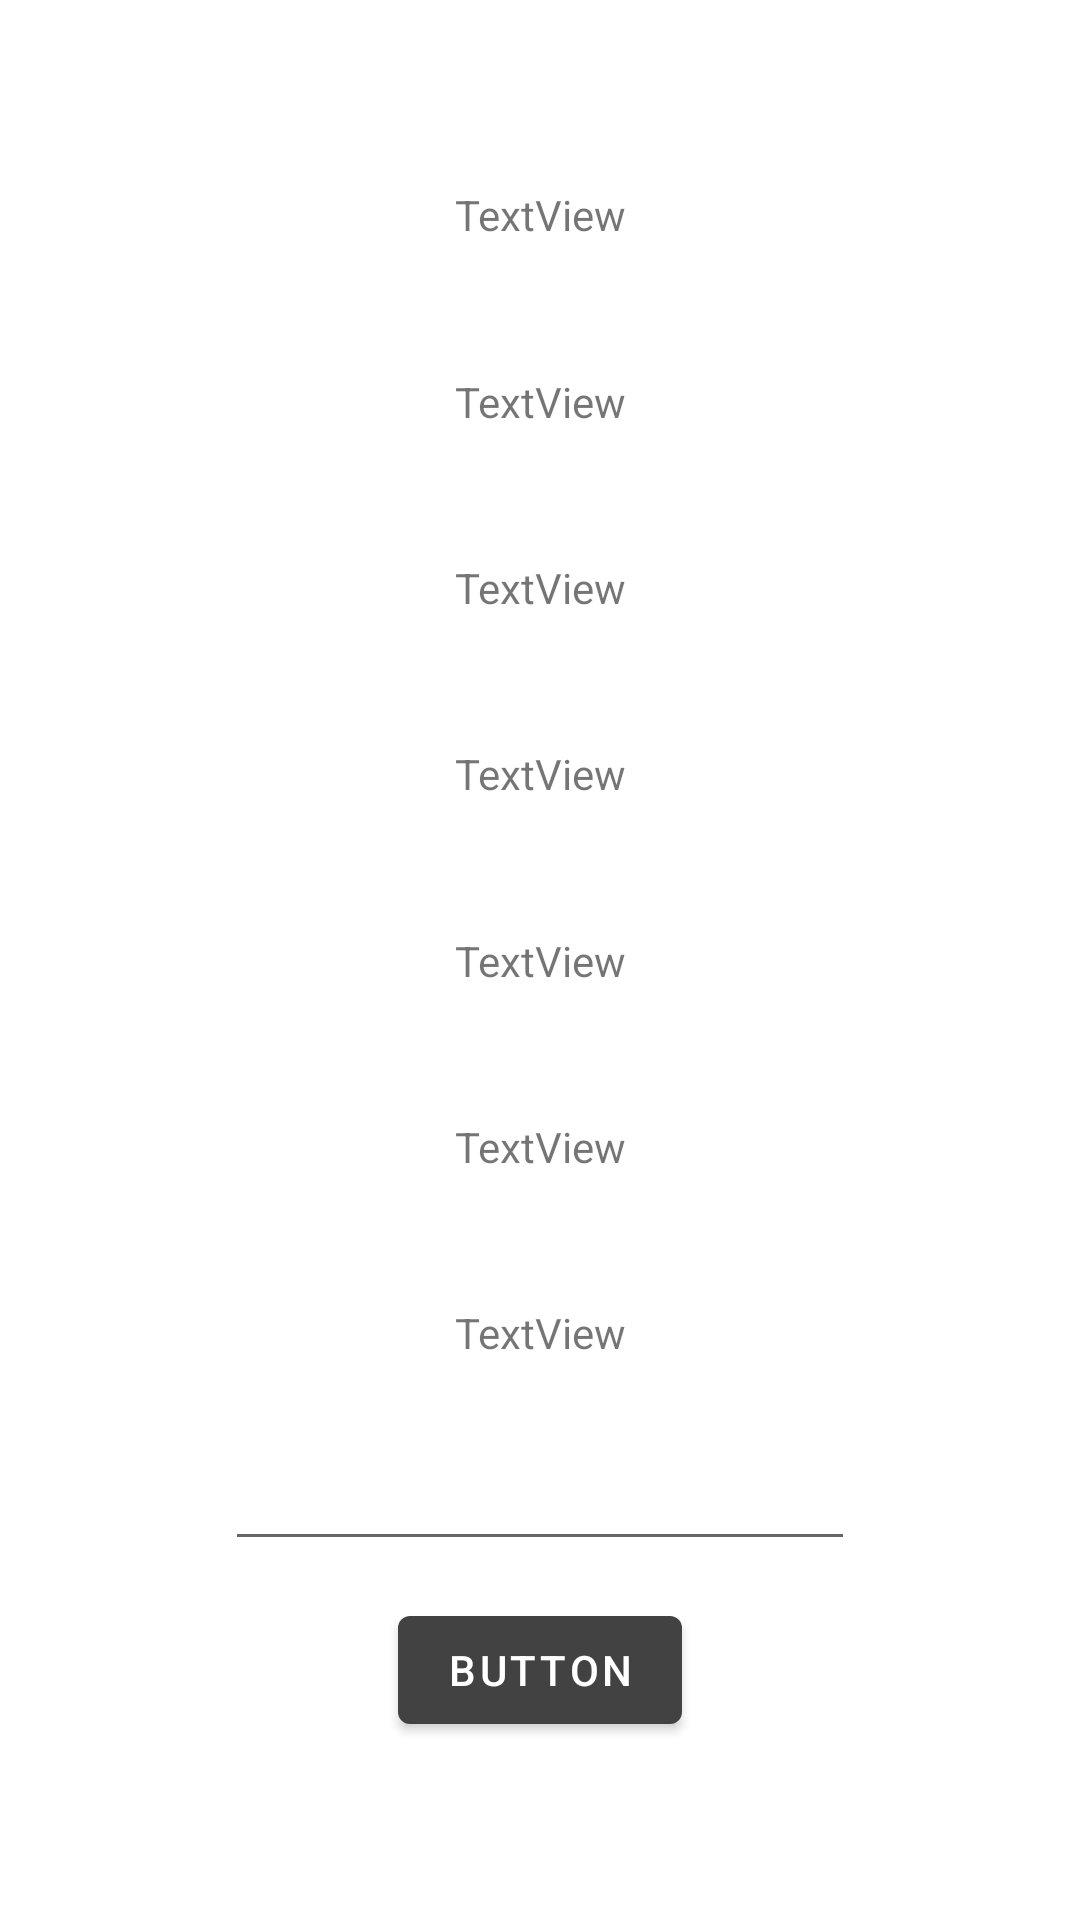

Here is an Android app screen rendered from its layout file. Give the layout XML and the strings, colors and styles it references.
<!-- AndroidManifest.xml: application theme Theme.Slagalica -->
<!-- res/layout/activity_korak_po_korak.xml -->
<?xml version="1.0" encoding="utf-8"?>
<androidx.constraintlayout.widget.ConstraintLayout xmlns:android="http://schemas.android.com/apk/res/android"
    xmlns:app="http://schemas.android.com/apk/res-auto"
    xmlns:tools="http://schemas.android.com/tools"
    android:layout_width="match_parent"
    android:layout_height="match_parent"
    tools:context=".games.KorakPoKorakActivity">

    <TextView
        android:id="@+id/TVKorak1"
        android:layout_width="wrap_content"
        android:layout_height="wrap_content"
        android:text="TextView"
        app:layout_constraintBottom_toBottomOf="parent"
        app:layout_constraintEnd_toEndOf="parent"
        app:layout_constraintStart_toStartOf="parent"
        app:layout_constraintTop_toTopOf="parent"
        app:layout_constraintVertical_bias="0.10" />

    <TextView
        android:id="@+id/TVKorak2"
        android:layout_width="wrap_content"
        android:layout_height="wrap_content"
        android:text="TextView"
        app:layout_constraintBottom_toBottomOf="parent"
        app:layout_constraintEnd_toEndOf="parent"
        app:layout_constraintStart_toStartOf="parent"
        app:layout_constraintTop_toTopOf="parent"
        app:layout_constraintVertical_bias="0.20" />


    <TextView
        android:id="@+id/TVKorak3"
        android:layout_width="wrap_content"
        android:layout_height="wrap_content"
        android:text="TextView"
        app:layout_constraintBottom_toBottomOf="parent"
        app:layout_constraintEnd_toEndOf="parent"
        app:layout_constraintStart_toStartOf="parent"
        app:layout_constraintTop_toTopOf="parent"
        app:layout_constraintVertical_bias="0.30" />

    <TextView
        android:id="@+id/TVKorak4"
        android:layout_width="wrap_content"
        android:layout_height="wrap_content"
        android:text="TextView"
        app:layout_constraintBottom_toBottomOf="parent"
        app:layout_constraintEnd_toEndOf="parent"
        app:layout_constraintStart_toStartOf="parent"
        app:layout_constraintTop_toTopOf="parent"
        app:layout_constraintVertical_bias="0.40" />

    <TextView
        android:id="@+id/TVKorak5"
        android:layout_width="wrap_content"
        android:layout_height="wrap_content"
        android:text="TextView"
        app:layout_constraintBottom_toBottomOf="parent"
        app:layout_constraintEnd_toEndOf="parent"
        app:layout_constraintStart_toStartOf="parent"
        app:layout_constraintTop_toTopOf="parent"
        app:layout_constraintVertical_bias="0.50"/>

    <TextView
        android:id="@+id/TVKorak6"
        android:layout_width="wrap_content"
        android:layout_height="wrap_content"
        android:text="TextView"
        app:layout_constraintBottom_toBottomOf="parent"
        app:layout_constraintEnd_toEndOf="parent"
        app:layout_constraintStart_toStartOf="parent"
        app:layout_constraintTop_toTopOf="parent"
        app:layout_constraintVertical_bias="0.60"/>

    <TextView
        android:id="@+id/TVKorak7"
        android:layout_width="wrap_content"
        android:layout_height="wrap_content"
        android:text="TextView"
        app:layout_constraintBottom_toBottomOf="parent"
        app:layout_constraintEnd_toEndOf="parent"
        app:layout_constraintStart_toStartOf="parent"
        app:layout_constraintTop_toTopOf="parent"
        app:layout_constraintVertical_bias="0.70"/>

    <EditText
        android:id="@+id/ETOdgovor1"
        android:layout_width="wrap_content"
        android:layout_height="wrap_content"
        android:ems="10"
        android:inputType="text"
        app:layout_constraintBottom_toBottomOf="parent"
        app:layout_constraintEnd_toEndOf="parent"
        app:layout_constraintStart_toStartOf="parent"
        app:layout_constraintTop_toTopOf="parent"
        app:layout_constraintVertical_bias="0.80" />

    <Button
        android:id="@+id/btnKorak"
        android:layout_width="wrap_content"
        android:layout_height="wrap_content"
        android:text="Button"
        app:layout_constraintBottom_toBottomOf="parent"
        app:layout_constraintEnd_toEndOf="parent"
        app:layout_constraintStart_toStartOf="parent"
        app:layout_constraintTop_toTopOf="parent"
        app:layout_constraintVertical_bias="0.90"/>
</androidx.constraintlayout.widget.ConstraintLayout>
<!-- resources referenced by this layout -->
<resources>
  <style name="Theme.Slagalica" parent="Theme.MaterialComponents.DayNight.DarkActionBar">
          
          <item name="colorPrimary">#424242</item>
          <item name="colorPrimaryVariant">#424242</item>
          <item name="colorOnPrimary">@color/white</item>
          
          <item name="colorSecondary">@color/teal_200</item>
          <item name="colorSecondaryVariant">@color/teal_700</item>
          <item name="colorOnSecondary">@color/black</item>
          
          <item name="android:statusBarColor" tools:targetApi="l">?attr/colorPrimaryVariant</item>
          
      </style>
  <!-- not gathered from this repository: default colours our renderer supplied (Android Studio template values) -->
  <color name="teal_200">#FF03DAC5</color>
  <color name="teal_700">#FF018786</color>
  <color name="black">#FF000000</color>
  <color name="white">#FFFFFFFF</color>
</resources>
